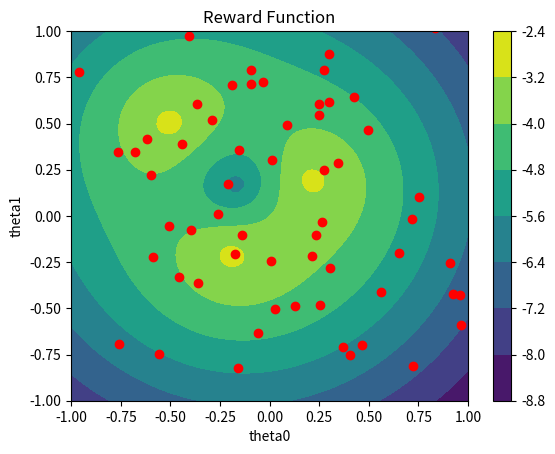
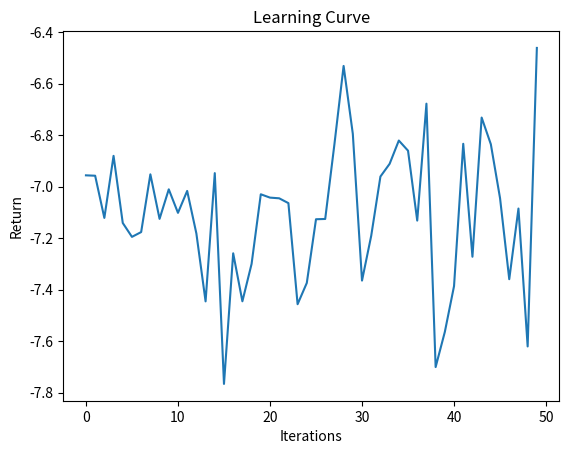

Recreate these plots in Python, in order.
import numpy as np
import matplotlib.pyplot as plt
import scipy.optimize



# seed = 5

# dt = 0.1
# Tend = 5
# x_des = np.array([3, 0])
# x0 = np.array([0, 0])
# init_var = 0.000010
#
# # Learning Algo
# M = 5  # Number of Samples
# N = 10  # Number of iterations
# epsilon =
# beta0 = 0.1
#
# np.random.seed(seed)
#
#
# def transition(x, u, noisy=True):
#     """ Double integrator """
#     if noisy:
#         noise = np.random.randn(x.shape[0])*0.001
#     else:
#         noise = np.random.randn(x.shape[0])*0
#
#     x_dot = np.array([[0, 1], [0, 0]]).dot(x) + np.array([[0], [1]]).dot(u)
#     x_new = x + dt*x_dot + noise
#     return x_new
#
#
# def cost(x, u):
#     """  """
#     c = 1./2 * np.sum((x - x_des)**2) + 1./2 * np.sum(u**2)
#     return c
#
#
# def eval_cost(xs, us):
#     if len(xs.shape) == 2:
#         T = xs.shape[0]
#         cs = np.zeros((T, 1))
#         for tt in range(T):
#             cs[tt] = cost(xs[tt, :], us[tt, :])
#     elif len(xs.shape) == 3:
#         M = xs.shape[0]
#         T = xs.shape[1]
#         cs = np.zeros((M, T, 1))
#         for mm in range(M):
#             for tt in range(T):
#                 cs[mm, tt] = cost(xs[mm, tt, :], us[mm, tt, :])
#     else:
#         raise ValueError
#
#     return cs
#
#
#
# class TVLGC(object):
#     def __init__(self, T, dU, dX, init_var=1):
#         self.K = np.zeros((T, dU, dX))
#         self.k = np.zeros((T, dU))
#         self.Sigma = np.tile(np.eye(dU)*init_var, (T, 1))
#         self.inv_Sigma = np.tile(np.linalg.inv(np.eye(dU)*init_var), (T, 1))
#         self.kol_Sigma = np.tile(np.linalg.cholesky(np.eye(dU)*init_var), (T, 1))
#
#     def eval(self, x, t, noise):
#         return self.K[t].dot(x) + self.k[t] + self.kol_Sigma[t].dot(noise)
#
#     def fit(self, u):
#         pass
#
#     def get_params(self):
#         return {'K': self.K.copy(), 'k': self.k.copy(), 'Sigma': self.Sigma.copy()}
#
#
# T = int(Tend / dt)
# dA = 1
# dS = 2
#
#
# policy = TVLGC(T, dA, dS, init_var=init_var)
#
# noises = np.random.randn(M, T, dA)
#
# # Initial u
# actions = np.zeros((M, T, dA))
# states = np.zeros((M, T, dS))
# costs = np.zeros((M, T, 1))
# for mm in range(M):
#     # Rollout
#     states[mm, 0, :] = x0
#     for tt in range(T-1):
#         actions[mm, tt, :] = policy.eval(states[mm, tt, :], tt, noises[mm, tt, :])
#         states[mm, tt + 1, :] = transition(states[mm, tt, :], actions[mm, tt, :])
#
# # Eval costs
# costs = eval_cost(states[0, :, :], actions[0, :, :])
#
# fig, ax = plt.subplots(3, 1)
#
# time = np.arange(0, T*dt, dt)
# ax[0].plot(time, states[0, :, 0])
# ax[1].plot(time, states[0, :, 1])
# ax[2].plot(time, actions[0, :, 0])
#
# plt.show()




def multimodal_cost_function(theta):
    coef1 = 10
    coef2 = 5
    psi1 = np.array([-0.5, 0.5])
    psi2 = np.array([-0.2, -0.2])
    psi3 = np.array([0.2, 0.2])

    psi = np.array([psi1, psi2, psi3])
    theta = np.array(theta)
    first_term = coef1*np.linalg.norm(np.sum(psi/3, axis=0) - theta)
    second_term = coef2*np.sum(np.linalg.norm(psi - theta, axis=1))
    return first_term - second_term


N = 50
M = 100  # Total Samples
max_prev_samples = 400

seed = 5

epsilon = 0.5
xi = 5
chi = 2 * epsilon

L2_reg_dual = 0.
L2_reg_loss = 0.

optimizer = scipy.optimize.fmin_l_bfgs_b


thetas = np.zeros((N, M, 2))
Js_reps = np.zeros((N, M))
learning_curve_reps = np.zeros(N)

np.random.seed(seed)

# Initial policy
omega = [0, 0, 1, 1]
mu = np.zeros(2)
Sigma = np.eye(2)
for nn in range(N):
    # Sample
    mu[:] = omega[:1]
    n = Sigma.shape[0]
    Sigma[range(n), range(n)] = omega[2:]
    thetas[nn, :, :] = np.random.multivariate_normal(mu, Sigma, M)

    # Policy Evaluation
    for mm in range(M):
        Js_reps[nn, mm] = multimodal_cost_function(thetas[nn, mm])
    learning_curve_reps[nn] = np.mean(Js_reps[nn, :])

    # Policy Optimization
    eta = 0






# Plot

thetas0 = np.linspace(-1, 1, 100)
thetas1 = np.linspace(-1, 1, 100)
X, Y = np.meshgrid(thetas0, thetas1)
n_plot = len(X)

Jvals = np.zeros(shape=(thetas0.size, thetas1.size))

#Fill out J_vals
for xx in range(len(thetas0)):
    for yy in range(len(thetas1)):
        Jvals[xx, yy] = multimodal_cost_function([X[xx, yy], Y[xx, yy]])

plt.figure()
#contour = plt.contourf(X, Y, Jvals)
# plt.clabel(contour, colors='k', fmt='%2.1f', fontsize=12)
# c = ('#ff0000', '#ffff00', '#0000FF', '0.01', 'c', 'm')
# contour_filled = plt.contourf(X, Y, Jvals, colors=c)
# plt.colorbar(contour)
cp = plt.contourf(X, Y, Jvals)
plt.colorbar(cp)
plt.title('Reward Function')
plt.xlabel('theta0')
plt.ylabel('theta1')


plt.scatter(thetas[-1, :, 0], thetas[0, :, 1], color='red')

axes = plt.gca()
axes.set_xlim([-1, 1])
axes.set_ylim([-1, 1])


plt.figure()
plt.plot(learning_curve_reps)
plt.title('Learning Curve')
plt.xlabel('Iterations')
plt.ylabel('Return')

plt.show()

